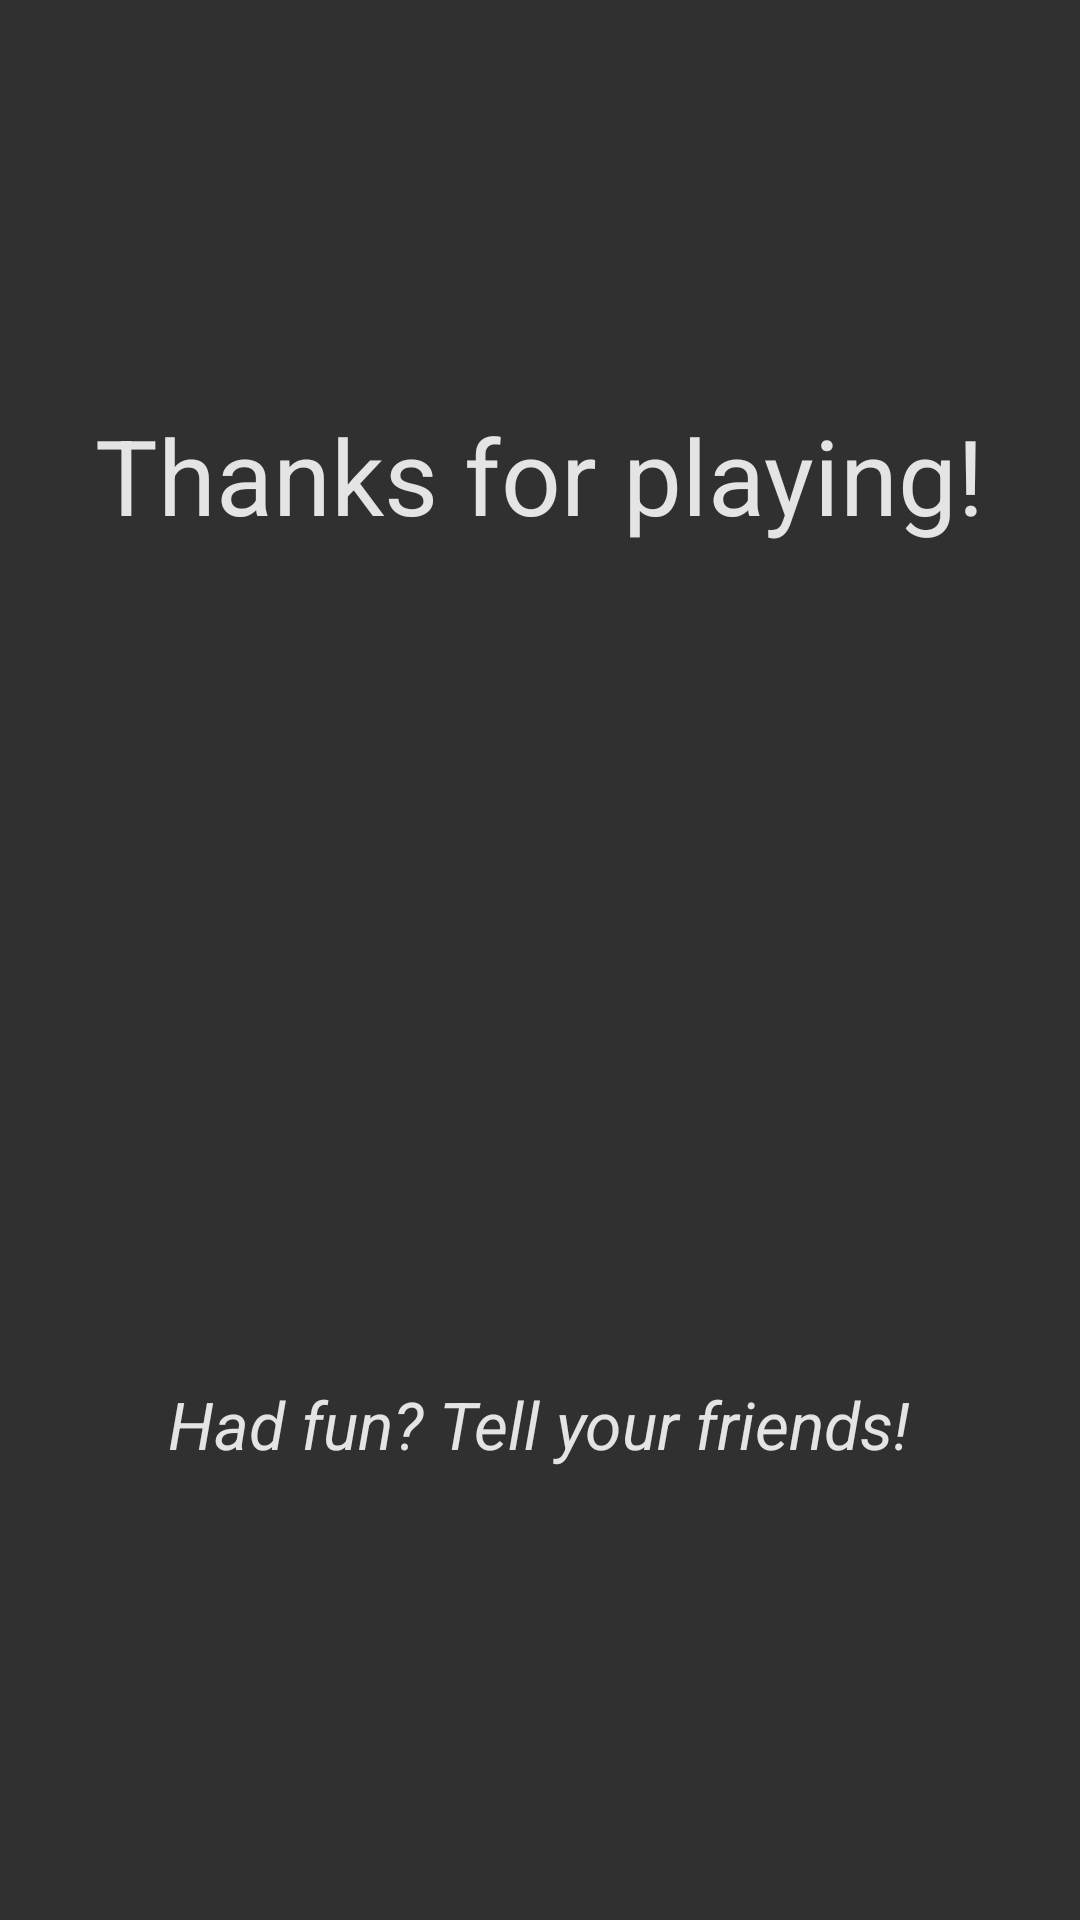

Layout XML and referenced resources for this Android screen:
<!-- AndroidManifest.xml: application theme AppTheme.NoActionBar -->
<!-- res/layout/activity_tyfp.xml -->
<?xml version="1.0" encoding="utf-8"?>
<RelativeLayout xmlns:android="http://schemas.android.com/apk/res/android"
    android:layout_width="match_parent" android:layout_height="match_parent">

    <TextView
        android:layout_width="wrap_content"
        android:layout_height="wrap_content"
        android:text="Thanks for playing!"
        android:id="@+id/thankText"
        android:layout_alignParentTop="true"
        android:layout_centerHorizontal="true"
        android:layout_marginTop="135dp"
        android:textColor="@color/stifDev_TAP_Text"
        android:textSize="35sp"/>

    <Button
        android:layout_width="wrap_content"
        android:layout_height="wrap_content"
        android:text=""
        style="@style/Base.Widget.AppCompat.Button.Borderless"
        android:textColor="@color/stifDev_TAP_Text"
        android:id="@+id/homeButton"
        android:layout_centerVertical="true"
        android:layout_centerHorizontal="true"
        android:textSize="50sp"/>

    <Button
        style="@style/Base.Widget.AppCompat.Button.Borderless"
        android:layout_width="wrap_content"
        android:layout_height="wrap_content"
        android:textColor="@color/stifDev_TAP_Text"
        android:id="@+id/btnFacebook"
        android:textSize="35sp"
        android:layout_marginBottom="69dp"
        android:layout_alignParentBottom="true"
        android:layout_toLeftOf="@+id/btnTwitter"
        android:layout_toStartOf="@+id/btnTwitter"
        android:layout_marginRight="40sp"/>

    <Button
        style="@style/Base.Widget.AppCompat.Button.Borderless"
        android:layout_width="wrap_content"
        android:layout_height="wrap_content"
        android:textColor="@color/stifDev_TAP_Text"
        android:id="@+id/btnTwitter"
        android:textSize="35sp"
        android:layout_alignBottom="@+id/btnFacebook"
        android:layout_centerHorizontal="true" />

    <Button
        style="@style/Base.Widget.AppCompat.Button.Borderless"
        android:layout_width="wrap_content"
        android:layout_height="wrap_content"
        android:textColor="@color/stifDev_TAP_Text"
        android:id="@+id/btnGplus"
        android:textSize="35sp"
        android:layout_alignTop="@+id/btnTwitter"
        android:layout_toRightOf="@+id/btnTwitter"
        android:layout_toEndOf="@+id/btnTwitter"
        android:layout_marginLeft="40sp"/>

    <TextView
        android:layout_width="wrap_content"
        android:layout_height="wrap_content"
        android:textAppearance="?android:attr/textAppearanceLarge"
        android:text="Had fun? Tell your friends!"
        android:textStyle="italic"
        android:textColor="@color/stifDev_TAP_Text"
        android:id="@+id/shareTxt"
        android:layout_above="@+id/btnTwitter"
        android:layout_centerHorizontal="true"
        android:layout_marginBottom="15sp"/>
</RelativeLayout>
<!-- resources referenced by this layout -->
<resources>
  <color name="stifDev_TAP_Text">#e4e4e4</color>
  <style name="AppTheme.NoActionBar">
          <item name="windowActionBar">false</item>
          <item name="windowNoTitle">true</item>
          <item name="android:colorBackground">@color/background_material_dark</item>
      </style>
</resources>
